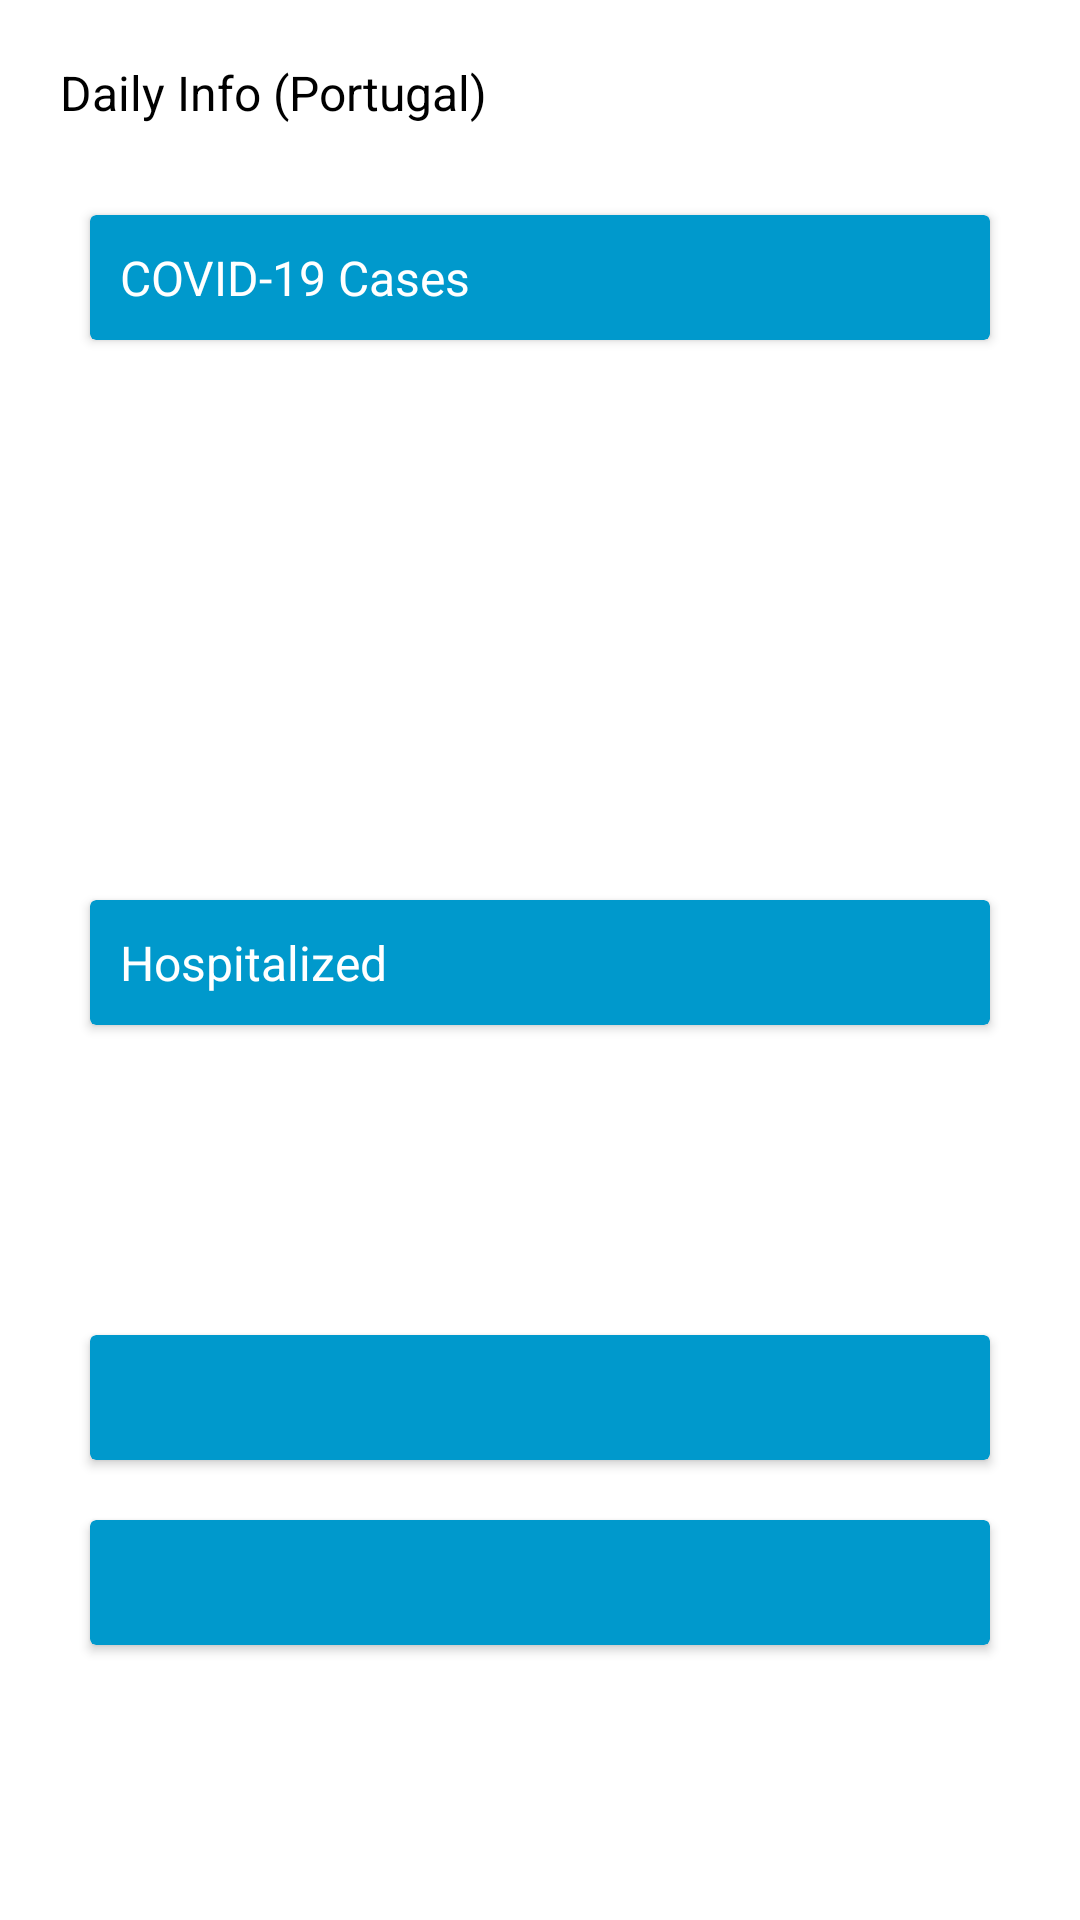

Write the Android layout XML for this screen, with the resource values it uses.
<!-- AndroidManifest.xml: application theme LightTheme -->
<!-- res/layout/fragment_daily_info.xml -->
<?xml version="1.0" encoding="utf-8"?>
<ScrollView
    xmlns:android="http://schemas.android.com/apk/res/android"
    android:layout_width="match_parent"
    android:layout_height="match_parent"
    android:background="?attr/backgroundColor">

    <LinearLayout
        android:layout_width="match_parent"
        android:layout_height="match_parent"
        android:padding="20dp"
        android:orientation="vertical">

        <FrameLayout
            android:layout_width="match_parent"
            android:layout_height="wrap_content">

            <TextView
                android:layout_width="wrap_content"
                android:layout_height="wrap_content"
                android:layout_gravity="start"
                style="@style/TextStyle"
                android:textColor="?attr/onCardColor"
                android:text="@string/daily_info_portugal" />

            <TextView
                android:id="@+id/date"
                android:layout_width="wrap_content"
                android:layout_height="wrap_content"
                android:layout_gravity="right"
                style="@style/TextStyle"
                android:textColor="?attr/onCardColor"
                android:layout_margin="10dp"/>
        </FrameLayout>


        <androidx.cardview.widget.CardView xmlns:android="http://schemas.android.com/apk/res/android"
            android:layout_width="match_parent"
            android:layout_height="wrap_content"
            android:layout_margin="10dp"
            android:orientation="vertical"
            android:backgroundTint="@color/blue">

            <TextView
                android:layout_width="wrap_content"
                android:layout_height="wrap_content"
                android:layout_gravity="start"
                style="@style/TextStyle"
                android:textColor="@color/white"
                android:text="@string/covid_19_cases"
                android:layout_margin="10dp"/>

        </androidx.cardview.widget.CardView>

        <TextView
            android:id="@+id/new_confirmed"
            android:layout_width="wrap_content"
            android:layout_height="wrap_content"
            android:layout_gravity="start"
            style="@style/TextStyle"
            android:textColor="?attr/onCardColor"
            android:layout_margin="10dp"/>

        <TextView
            android:id="@+id/active"
            android:layout_width="wrap_content"
            android:layout_height="wrap_content"
            android:layout_gravity="start"
            style="@style/TextStyle"
            android:textColor="?attr/onCardColor"
            android:layout_margin="10dp"/>

        <TextView
            android:id="@+id/confirmed"
            android:layout_width="wrap_content"
            android:layout_height="wrap_content"
            android:layout_gravity="start"
            style="@style/TextStyle"
            android:textColor="?attr/onCardColor"
            android:layout_margin="10dp"/>

        <TextView
            android:id="@+id/recovered"
            android:layout_width="wrap_content"
            android:layout_height="wrap_content"
            android:layout_gravity="start"
            style="@style/TextStyle"
            android:textColor="?attr/onCardColor"
            android:layout_margin="10dp"/>

        <androidx.cardview.widget.CardView xmlns:android="http://schemas.android.com/apk/res/android"
            android:layout_width="match_parent"
            android:layout_height="wrap_content"
            android:layout_margin="10dp"
            android:orientation="vertical"
            android:backgroundTint="@color/blue">

            <TextView
                android:layout_width="wrap_content"
                android:layout_height="wrap_content"
                android:layout_gravity="start"
                android:textColor="@color/white"
                style="@style/TextStyle"
                android:text="@string/hospitalized2"
                android:layout_margin="10dp"/>

        </androidx.cardview.widget.CardView>

        <TextView
            android:id="@+id/hospitalized"
            android:layout_width="wrap_content"
            android:layout_height="wrap_content"
            android:layout_gravity="start"
            style="@style/TextStyle"
            android:textColor="?attr/onCardColor"
            android:layout_margin="10dp"/>

        <TextView
            android:id="@+id/uci_hospitalized"
            android:layout_width="wrap_content"
            android:layout_height="wrap_content"
            android:layout_gravity="start"
            style="@style/TextStyle"
            android:textColor="?attr/onCardColor"
            android:layout_margin="10dp"/>

        <androidx.cardview.widget.CardView xmlns:android="http://schemas.android.com/apk/res/android"
            android:layout_width="match_parent"
            android:layout_height="wrap_content"
            android:layout_margin="10dp"
            android:orientation="vertical"
            android:backgroundTint="@color/blue">

            <TextView
                android:id="@+id/total_deaths"
                android:layout_width="wrap_content"
                android:layout_height="wrap_content"
                android:layout_gravity="start"
                android:textColor="@color/white"
                style="@style/TextStyle"
                android:layout_margin="10dp"/>

        </androidx.cardview.widget.CardView>

        <androidx.cardview.widget.CardView xmlns:android="http://schemas.android.com/apk/res/android"
            android:layout_width="match_parent"
            android:layout_height="wrap_content"
            android:layout_margin="10dp"
            android:orientation="vertical"
            android:backgroundTint="@color/blue">

            <TextView
                android:id="@+id/rt"
                android:layout_width="wrap_content"
                android:layout_height="wrap_content"
                android:layout_gravity="start"
                android:textColor="@color/white"
                style="@style/TextStyle"
                android:layout_margin="10dp"/>

        </androidx.cardview.widget.CardView>

    </LinearLayout>

</ScrollView>
<!-- resources referenced by this layout -->
<resources>
  <color name="blue">@android:color/holo_blue_dark</color>
  <color name="white">#ffffff</color>
  <string name="covid_19_cases">COVID-19 Cases</string>
  <string name="daily_info_portugal">Daily Info (Portugal)</string>
  <string name="hospitalized2">Hospitalized</string>
  <style name="TextStyle">
          <item name="android:textSize">16sp</item>
      </style>
  <style name="LightTheme" parent="Theme.AppCompat.Light.NoActionBar">
          <item name="colorPrimary">@color/blue</item>
          <item name="onPrimaryColor">@color/white</item>
          <item name="primaryColorLight">@color/lightBlue</item>
          <item name="colorPrimaryDark">@color/blue</item>
          <item name="onPrimaryDarkColor">@color/white</item>
          <item name="colorBackgroundFloating">@color/white</item>
          <item name="colorAccent">@color/black</item>
          <item name="backgroundColor">@color/white</item>
          <item name="onBackgroundColor">@color/black</item>
          <item name="cardColor">@color/lightGrey</item>
          <item name="onCardColor">@color/black</item>
          <item name="buttonColor">@color/lightGrey</item>
          <item name="onButtonColor">@color/black</item>
          <item name="toolbarColor">@color/blue</item>
          <item name="fabColor">@color/blue</item>
          <item name="fabIconColor">@color/white</item>
          <item name="switchThumbOnColor">@color/darkBlue</item>
          <item name="switchThumbOffColor">@color/lightGrey</item>
          <item name="drawerArrowStyle">@style/DrawerButtonStyle</item>
      </style>
  <color name="lightBlue">@android:color/holo_blue_light</color>
  <color name="black">#000000</color>
  <color name="lightGrey">#eeeeee</color>
  <color name="darkBlue">#303F9F</color>
  <style name="DrawerButtonStyle" parent="Widget.AppCompat.DrawerArrowToggle">
          <item name="color">?attr/onPrimaryColor</item>
      </style>
</resources>
